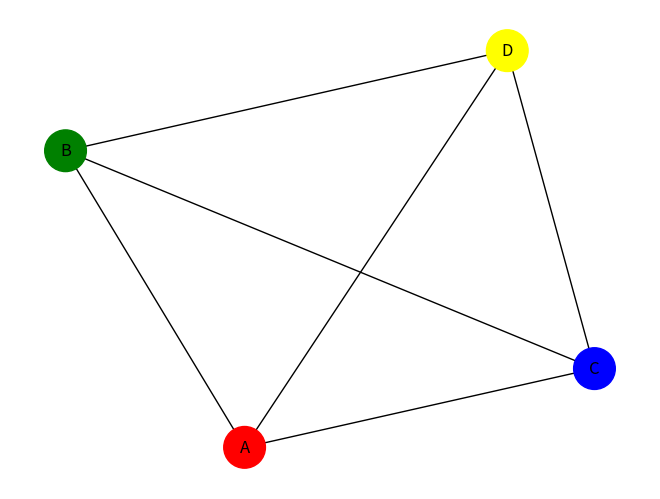

This chart was generated by the following Python code:
# -*- coding: utf-8 -*-
import networkx as nx
import matplotlib.pyplot as plt
 
#定义有向图
DG = nx.Graph() 
#添加五个节点(列表)
DG.add_nodes_from(['A', 'B', 'C', 'D'])
print(DG.nodes())
#添加边(列表)
DG.add_edge('A', 'B', weight=1)
DG.add_edge('A', 'C', weight=2)
DG.add_edge('A', 'D', weight=1)
DG.add_edge('B', 'C', weight=1)
DG.add_edge('B', 'D', weight=1)
DG.add_edge('C', 'D', weight=1)
#DG.add_edges_from([('A', 'B'), ('A', 'C'), ('A', 'D'), ('B','C'),('B','D'),('C','D')])
print(DG.edges())
#绘制图形 设置节点名显示\节点大小\节点颜色
colors = ['red', 'green', 'blue', 'yellow']
nx.draw(DG,with_labels=True, node_size=900, node_color = colors)
plt.show()
